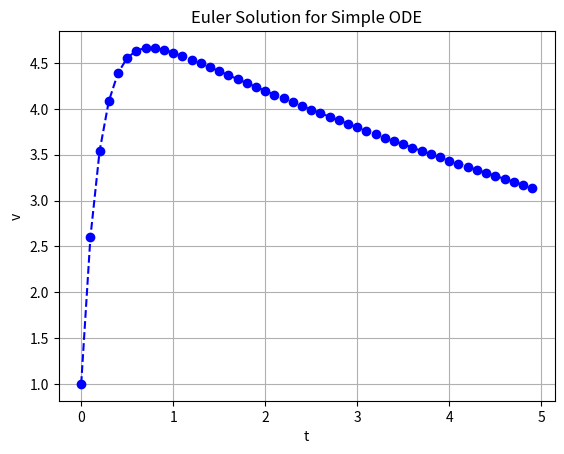

Generate this figure with matplotlib:
import numpy as np
import matplotlib.pyplot as plt

# 1st order ODE solver
# Euler's method:
    # dv/dt = F(t,v)
    # v(t0) = v0    *initial conditions*

# FUNCTION PARAMS
tau = 10
Fc = 10
m = 0.5
mu = 2
F = lambda t, v: (-mu*v + Fc*np.exp(-t/tau)) / m
# TEST INPUTS
dt = 0.1
ti = 0
tf = 5
tN = np.arange(ti, tf, dt)
v0 = 1

# Preallocate for speed
vN = np.zeros(len(tN))
vN[0] = v0

for t in range(0, len(tN) - 1):
    # for each value of time get consequent x
    # last x does not need to be evaluated further : len(tN) - 1
    slope = F(tN[t], vN[t])         # diff eqn is equal to slope
    vN[t + 1] = vN[t] + dt*slope    # solve for the consequent x's and store each consequent Nth x

# plot stuff
plt.plot(tN, vN, 'bo--', label='Euler')             # Euler solution
# plt.plot(tN, , 'r', label='Analytical')   # analytical solution
plt.title('Euler Solution for Simple ODE')
plt.xlabel('t')
plt.ylabel('v')
plt.grid()
plt.show()


